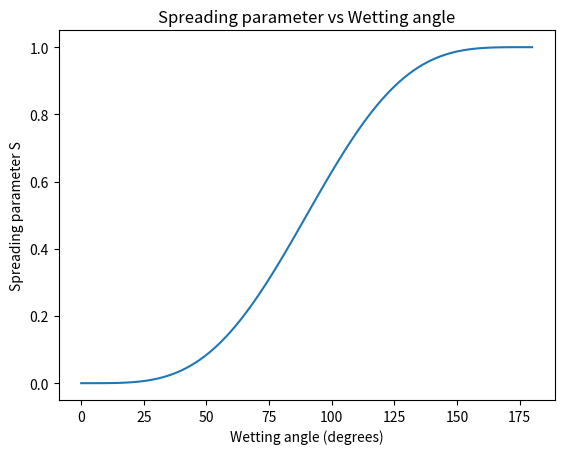

Source code (Python):
import numpy as np
import pandas as pd
import matplotlib.pyplot as plt


def wetting_angle(theta):
    S = (2+np.cos(theta))*(1-np.cos(theta))**2 / 4
    return S

theta = np.linspace(0, np.pi, 100)
S = wetting_angle(theta)
plt.plot(theta*180/np.pi, S)
plt.xlabel('Wetting angle (degrees)')
plt.ylabel('Spreading parameter S')
plt.title('Spreading parameter vs Wetting angle')
plt.show()
